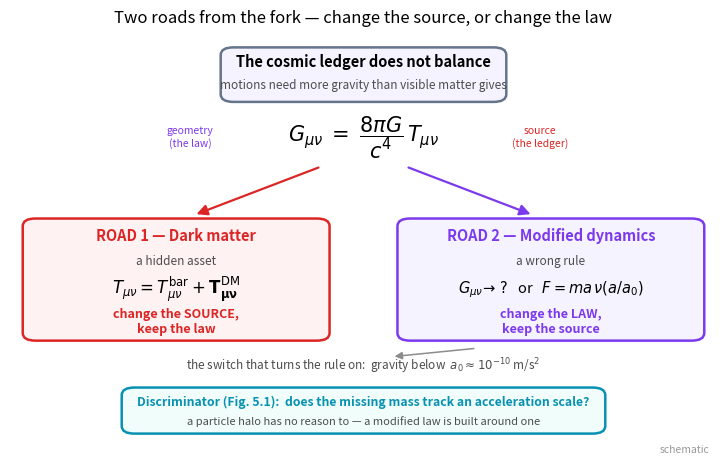

Write the Python code that produced this figure.
import numpy as np, matplotlib
matplotlib.use("Agg")
import matplotlib.pyplot as plt
from matplotlib.patches import FancyBboxPatch, FancyArrowPatch
plt.rcParams.update({"figure.dpi":150,"savefig.dpi":150,"font.size":11,
    "axes.grid":True,"grid.alpha":0.25,"axes.spines.top":False,"axes.spines.right":False,
    "axes.titlesize":12,"figure.facecolor":"white","axes.facecolor":"white"})
C_FW="#7c3aed"; C_NEWTON="#64748b"; C_MOND="#0891b2"; C_DATA="#dc2626"

# SCHEMATIC: the chapter's central logical contrast, written on the Einstein equation.
# Road one (dark matter): change the SOURCE T, keep the law.
# Road two (modified dynamics): change the LAW (G-side / inertia), keep the source.
fig, ax = plt.subplots(figsize=(7.4,4.8))
ax.set_xlim(0,10); ax.set_ylim(0,10); ax.axis("off"); ax.grid(False)

def box(x,y,w,h,fc,ec,lw=1.8):
    b=FancyBboxPatch((x,y),w,h,boxstyle="round,pad=0.02,rounding_size=0.18",
                     fc=fc,ec=ec,lw=lw); ax.add_patch(b)

# The shared fork at the top
box(3.0,8.4,4.0,1.25,"#f5f3ff",C_NEWTON)
ax.text(5.0,9.35,"The cosmic ledger does not balance",ha="center",va="center",
        fontsize=10.5,fontweight="bold")
ax.text(5.0,8.78,"motions need more gravity than visible matter gives",
        ha="center",va="center",fontsize=8.5,color="0.3")

# The Einstein equation as the shared starting point
ax.text(5.0,7.55,r"$G_{\mu\nu}\;=\;\dfrac{8\pi G}{c^4}\,T_{\mu\nu}$",
        ha="center",va="center",fontsize=15)
ax.text(2.55,7.55,"geometry\n(the law)",ha="center",va="center",fontsize=7.5,color=C_FW)
ax.text(7.5,7.55,"source\n(the ledger)",ha="center",va="center",fontsize=7.5,color=C_DATA)

# two arrows down to the two roads (straight down; each box names which side it edits)
ax.add_patch(FancyArrowPatch((4.4,6.85),(2.6,5.7),arrowstyle="-|>",mutation_scale=16,
             lw=1.6,color=C_DATA))
ax.add_patch(FancyArrowPatch((5.6,6.85),(7.4,5.7),arrowstyle="-|>",mutation_scale=16,
             lw=1.6,color=C_FW))

# LEFT road: dark matter -- change the source
box(0.2,2.75,4.3,2.85,"#fef2f2",C_DATA)
ax.text(2.35,5.22,"ROAD 1 — Dark matter",ha="center",va="center",
        fontsize=10.5,fontweight="bold",color=C_DATA)
ax.text(2.35,4.62,"a hidden asset",ha="center",va="center",fontsize=8.5,style="italic",color="0.3")
ax.text(2.35,3.95,r"$T_{\mu\nu}=T^{\rm bar}_{\mu\nu}+\mathbf{T^{\rm DM}_{\mu\nu}}$",
        ha="center",va="center",fontsize=12)
ax.text(2.35,3.18,"change the SOURCE,\nkeep the law",ha="center",va="center",
        fontsize=9,fontweight="bold",color=C_DATA)

# RIGHT road: modified dynamics -- change the law
box(5.5,2.75,4.3,2.85,"#f5f3ff",C_FW)
ax.text(7.65,5.22,"ROAD 2 — Modified dynamics",ha="center",va="center",
        fontsize=10.5,fontweight="bold",color=C_FW)
ax.text(7.65,4.62,"a wrong rule",ha="center",va="center",fontsize=8.5,style="italic",color="0.3")
ax.text(7.65,3.95,r"$G_{\mu\nu}\!\to\,?$   or   $F=ma\,\nu(a/a_0)$",
        ha="center",va="center",fontsize=10.5)
ax.text(7.65,3.18,"change the LAW,\nkeep the source",ha="center",va="center",
        fontsize=9,fontweight="bold",color=C_FW)

# the common trigger: below a0
ax.text(5.0,2.15,"the switch that turns the rule on:  gravity below  $a_0\\approx10^{-10}$ m/s$^2$",
        ha="center",va="center",fontsize=8.5,color="0.3")
ax.add_patch(FancyArrowPatch((6.6,2.55),(5.4,2.35),arrowstyle="-|>",mutation_scale=11,
             lw=1.1,color="0.55"))

# bottom strip: the discriminator they disagree on
box(1.6,0.55,6.8,1.05,"#f0fdfa",C_MOND)
ax.text(5.0,1.28,"Discriminator (Fig. 5.1):  does the missing mass track an acceleration scale?",
        ha="center",va="center",fontsize=8.8,fontweight="bold",color=C_MOND)
ax.text(5.0,0.82,"a particle halo has no reason to — a modified law is built around one",
        ha="center",va="center",fontsize=8,color="0.3")

ax.set_title("Two roads from the fork — change the source, or change the law",pad=8)
ax.text(0.99,0.005,"schematic",transform=ax.transAxes,ha="right",va="bottom",
        fontsize=7.5,color="0.6")
fig.tight_layout(); fig.savefig("ch05_two_roads.png", bbox_inches="tight"); print("ok")
